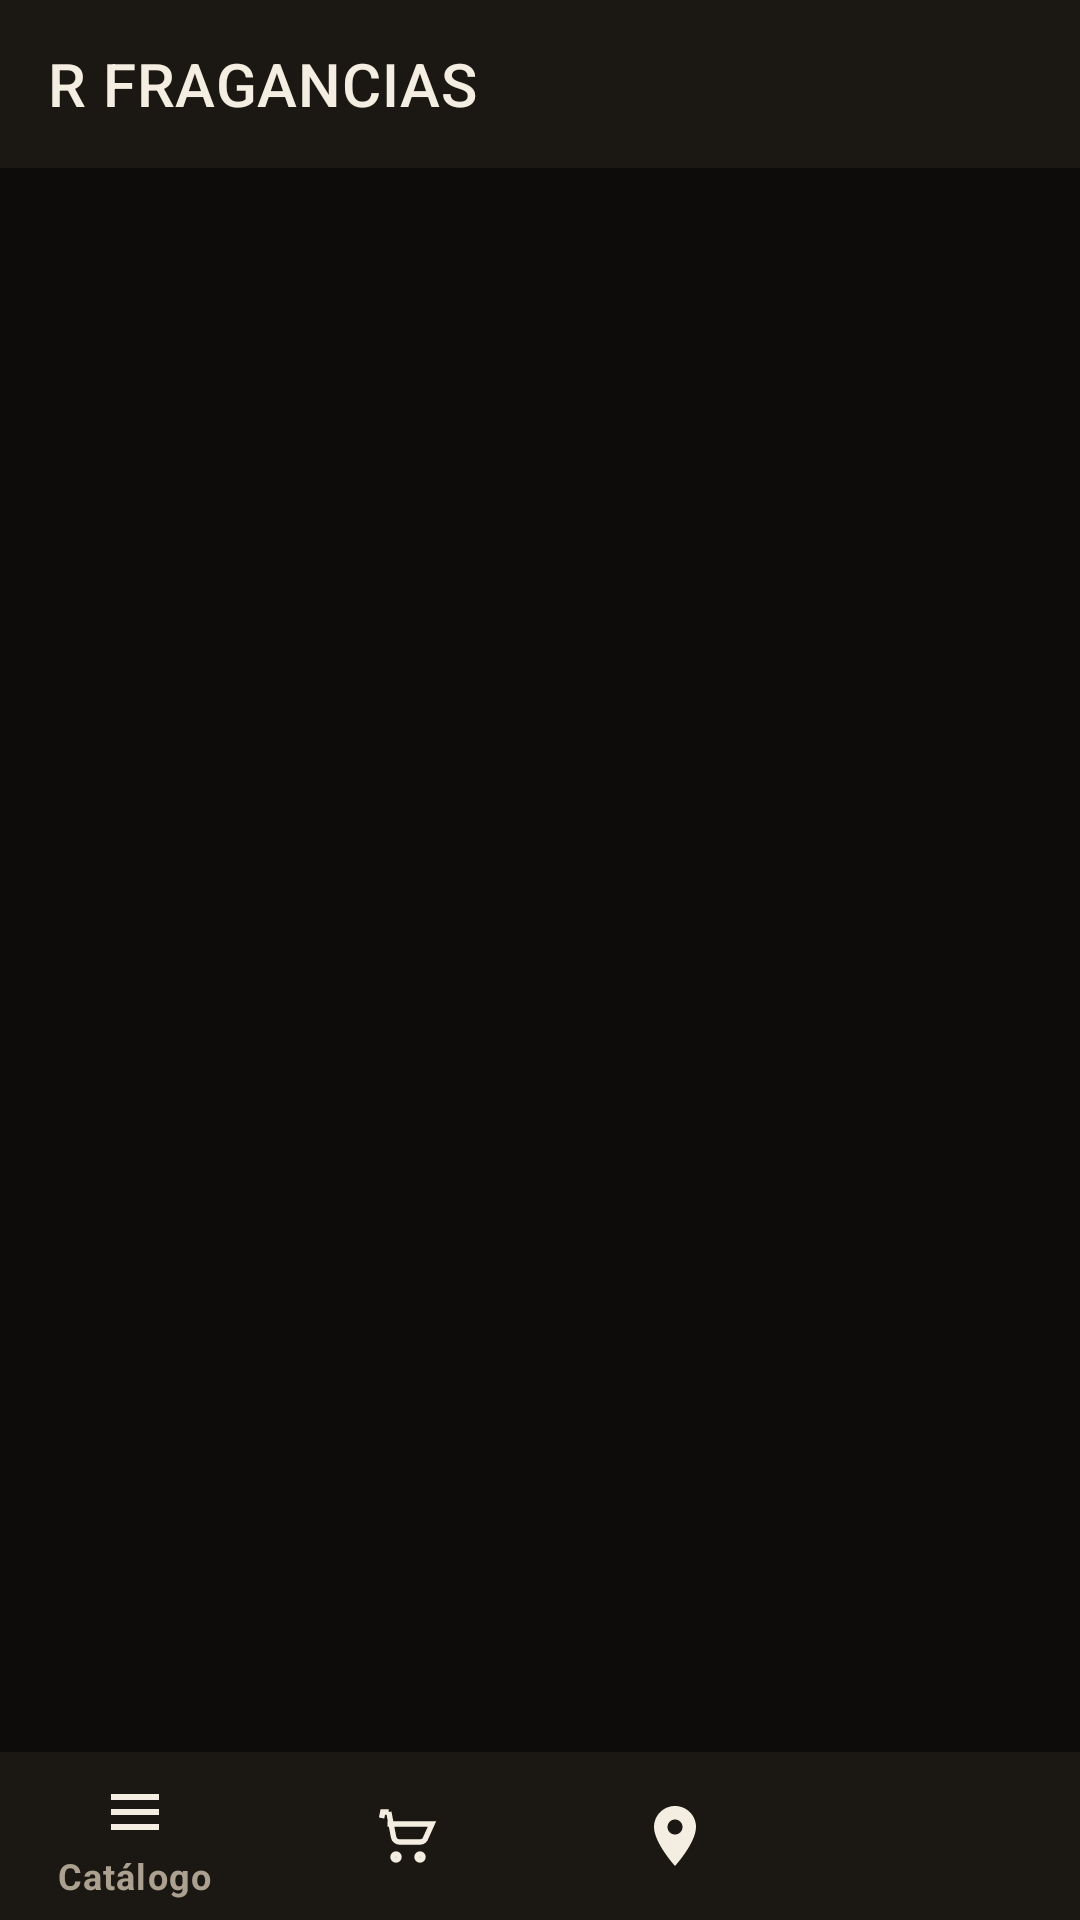

This screen was rendered from an Android layout file. Write that file and the resources it references.
<!-- AndroidManifest.xml: activity theme Theme.RFragancias -->
<!-- res/layout/activity_main.xml -->
<?xml version="1.0" encoding="utf-8"?>
<RelativeLayout xmlns:android="http://schemas.android.com/apk/res/android"
    xmlns:app="http://schemas.android.com/apk/res-auto"
    android:layout_width="match_parent"
    android:layout_height="match_parent"
    android:background="@color/bg">

    <androidx.appcompat.widget.Toolbar
        android:id="@+id/toolbar"
        android:layout_width="match_parent"
        android:layout_height="?attr/actionBarSize"
        android:layout_alignParentTop="true"
        android:background="@color/surface"
        app:title="@string/app_name"
        app:titleTextColor="@color/text_primary" />

    <FrameLayout
        android:id="@+id/fragment_container"
        android:layout_width="match_parent"
        android:layout_height="match_parent"
        android:layout_below="@id/toolbar"
        android:layout_above="@id/bottom_nav" />

    <com.google.android.material.bottomnavigation.BottomNavigationView
        android:id="@+id/bottom_nav"
        android:layout_width="match_parent"
        android:layout_height="wrap_content"
        android:layout_alignParentBottom="true"
        android:background="@color/surface"
        app:itemIconTint="@color/nav_item_color"
        app:itemTextColor="@color/nav_item_color"
        app:menu="@menu/bottom_nav_menu" />

</RelativeLayout>
<!-- resources referenced by this layout -->
<resources>
  <color name="bg">#0D0C0A</color>
  <color name="surface">#1B1712</color>
  <color name="text_primary">#F4EEE2</color>
  <string name="app_name">R FRAGANCIAS</string>
  <style name="Theme.RFragancias" parent="Theme.MaterialComponents.DayNight.NoActionBar">
          <item name="colorPrimary">@color/primary</item>
          <item name="colorPrimaryDark">@color/bg</item>
          <item name="colorAccent">@color/primary</item>
          <item name="colorSurface">@color/surface</item>
          <item name="colorOnSurface">@color/text_primary</item>
          <item name="colorOnPrimary">@color/bg</item>
          <item name="colorError">@color/error</item>
          <item name="colorOnError">@color/bg</item>
          <item name="android:windowBackground">@color/bg</item>
          <item name="android:statusBarColor">@color/bg</item>
          <item name="android:navigationBarColor">@color/bg</item>
          <item name="android:windowLightStatusBar" tools:targetApi="m">false</item>
          <item name="android:textColorPrimary">@color/text_primary</item>
          <item name="android:textColorSecondary">@color/text_muted</item>
          <item name="materialButtonStyle">@style/Widget.RFragancias.Button</item>
          <item name="editTextStyle">@style/Widget.RFragancias.EditText</item>
          <item name="textInputStyle">@style/Widget.RFragancias.TextInputLayout</item>
      </style>
  <color name="primary">#DE9B45</color>
  <color name="error">#E08A72</color>
  <color name="text_muted">#ACA090</color>
  <style name="Widget.RFragancias.Button" parent="Widget.MaterialComponents.Button">
          <item name="backgroundTint">@color/primary</item>
          <item name="android:textColor">@color/bg</item>
          <item name="android:textAllCaps">false</item>
          <item name="cornerRadius">10dp</item>
          <item name="android:letterSpacing">0.01</item>
          <item name="android:paddingTop">12dp</item>
          <item name="android:paddingBottom">12dp</item>
      </style>
  <style name="Widget.RFragancias.EditText" parent="Widget.AppCompat.EditText">
          <item name="android:textColor">@color/text_primary</item>
          <item name="android:textColorHint">@color/text_muted</item>
      </style>
  <style name="Widget.RFragancias.TextInputLayout" parent="Widget.MaterialComponents.TextInputLayout.OutlinedBox">
          <item name="boxStrokeColor">@color/input_stroke</item>
          <item name="boxStrokeErrorColor">@color/error</item>
          <item name="errorTextColor">@color/error</item>
          <item name="errorIconTint">@color/error</item>
          <item name="hintTextColor">@color/primary</item>
          <item name="android:textColorHint">@color/text_muted</item>
          <item name="boxCornerRadiusTopStart">10dp</item>
          <item name="boxCornerRadiusTopEnd">10dp</item>
          <item name="boxCornerRadiusBottomStart">10dp</item>
          <item name="boxCornerRadiusBottomEnd">10dp</item>
      </style>
</resources>
